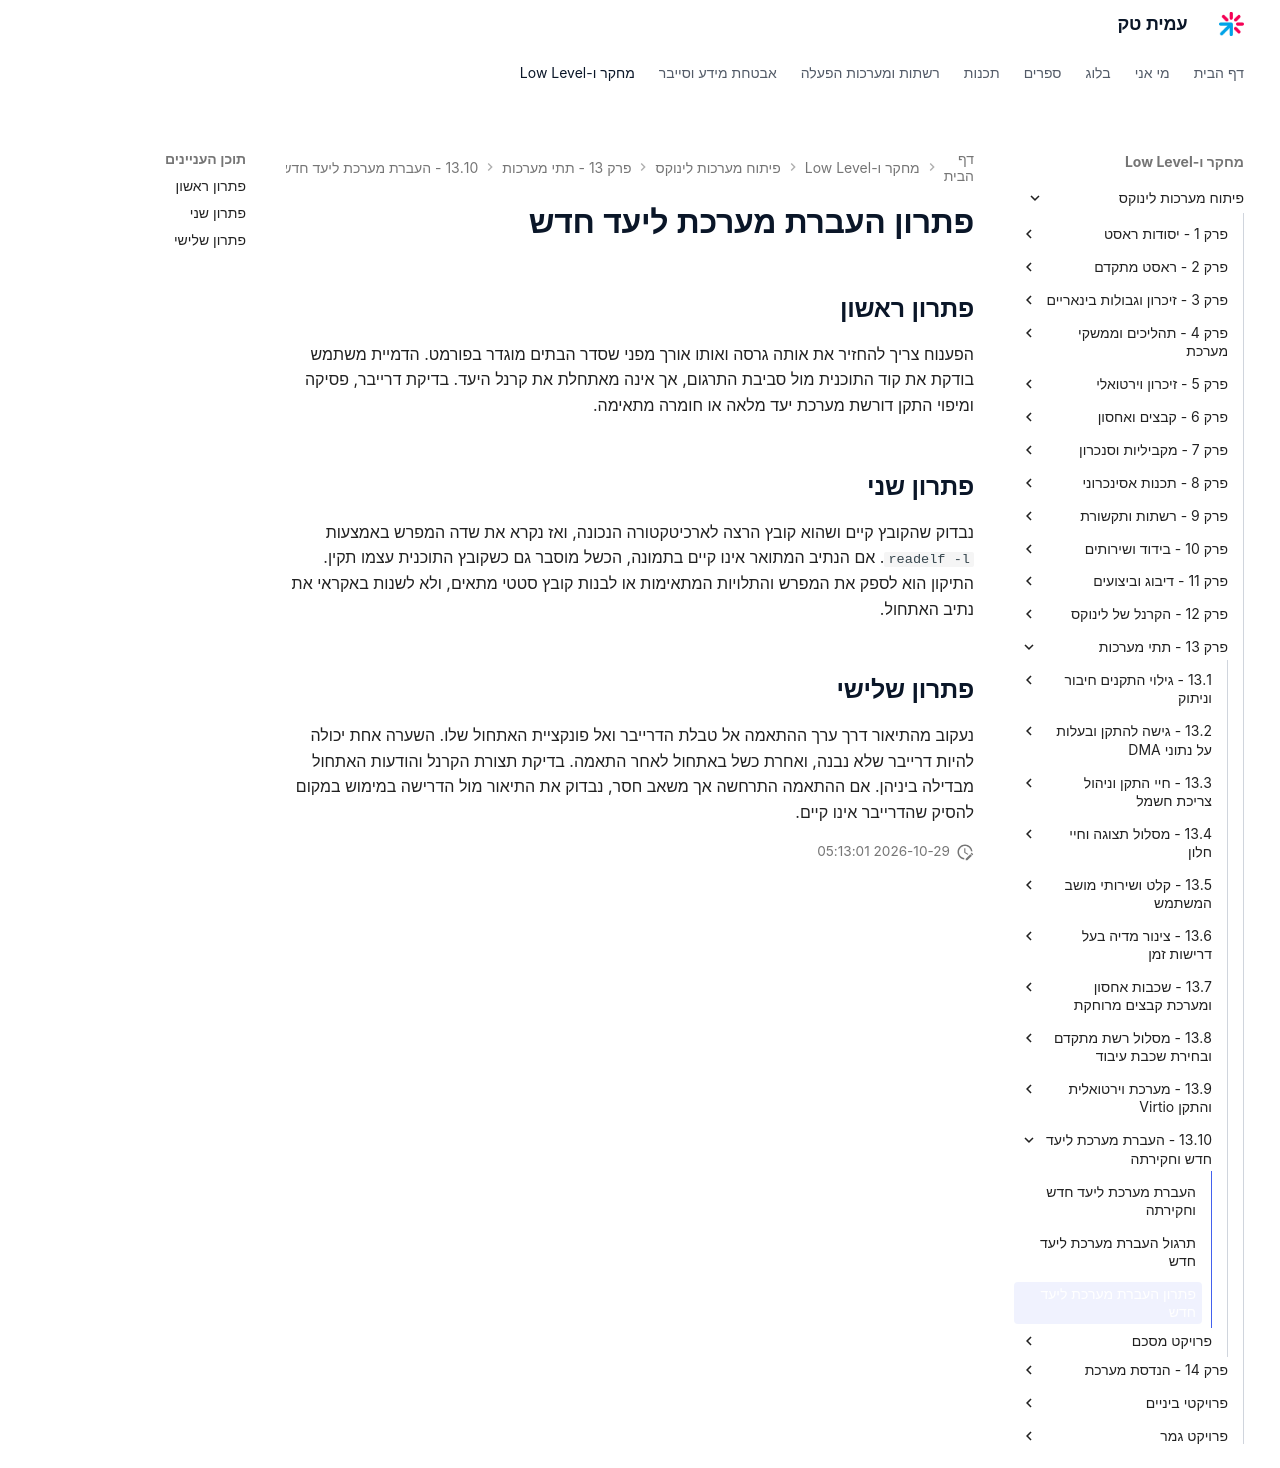

repository: AmitPinchasi/amittech · page: פיתוח-מערכות-לינוקס/13 - תתי מערכות/13.10 - העברת מערכת ליעד חדש וחקירתה/13.10 - העברת מערכת ליעד חדש וחקירתה - פתרון/index.html · generator: mkdocs

# פתרון העברת מערכת ליעד חדש

## פתרון ראשון

הפענוח צריך להחזיר את אותה גרסה ואותו אורך מפני שסדר הבתים מוגדר בפורמט. הדמיית משתמש בודקת את קוד התוכנית מול סביבת התרגום, אך אינה מאתחלת את קרנל היעד. בדיקת דרייבר, פסיקה ומיפוי התקן דורשת מערכת יעד מלאה או חומרה מתאימה.

## פתרון שני

נבדוק שהקובץ קיים ושהוא קובץ הרצה לארכיטקטורה הנכונה, ואז נקרא את שדה המפרש באמצעות `readelf -l`. אם הנתיב המתואר אינו קיים בתמונה, הכשל מוסבר גם כשקובץ התוכנית עצמו תקין. התיקון הוא לספק את המפרש והתלויות המתאימות או לבנות קובץ סטטי מתאים, ולא לשנות באקראי את נתיב האתחול.

## פתרון שלישי

נעקוב מהתיאור דרך ערך ההתאמה אל טבלת הדרייבר ואל פונקציית האתחול שלו. השערה אחת יכולה להיות דרייבר שלא נבנה, ואחרת כשל באתחול לאחר התאמה. בדיקת תצורת הקרנל והודעות האתחול מבדילה ביניהן. אם ההתאמה התרחשה אך משאב חסר, נבדוק את התיאור מול הדרישה במימוש במקום להסיק שהדרייבר אינו קיים.
